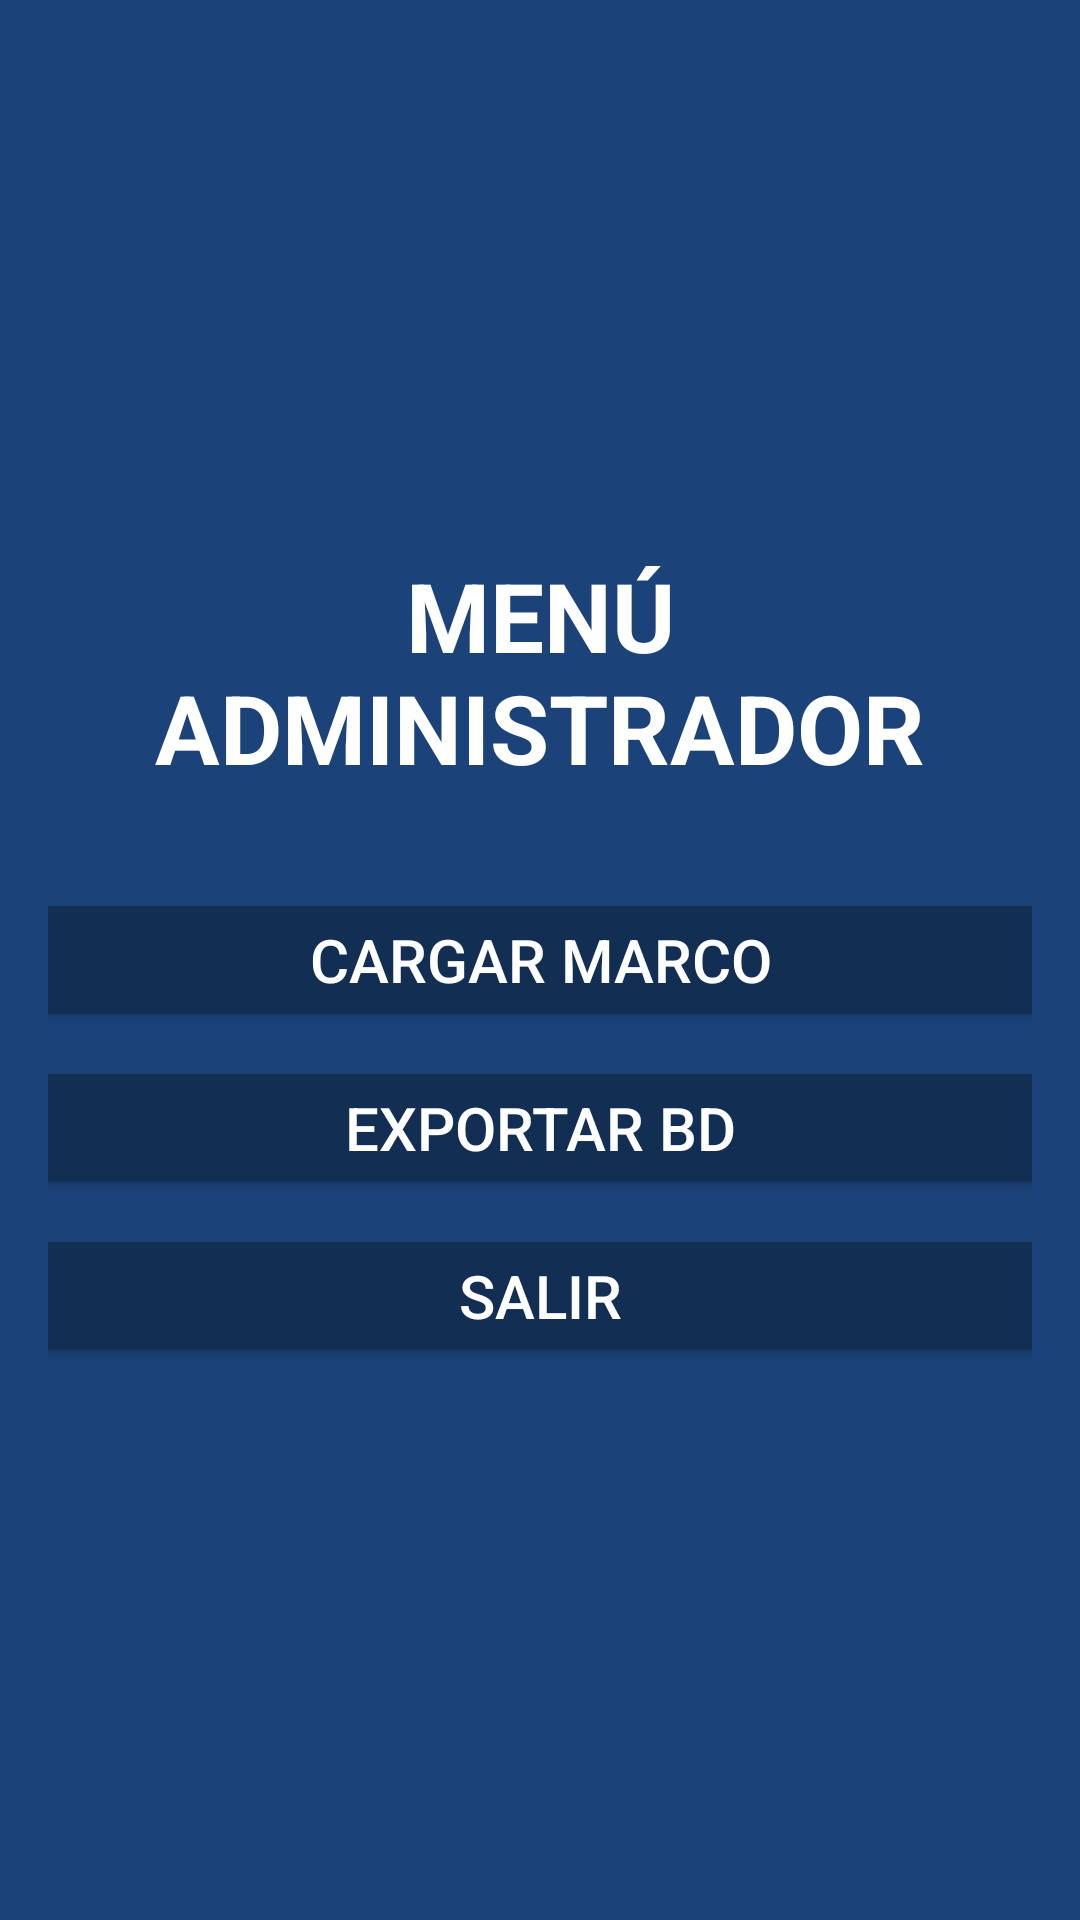

Here is an Android app screen rendered from its layout file. Give the layout XML and the strings, colors and styles it references.
<!-- AndroidManifest.xml: application theme AppTheme -->
<!-- res/layout/activity_admin.xml -->
<?xml version="1.0" encoding="utf-8"?>
<LinearLayout xmlns:android="http://schemas.android.com/apk/res/android"
    xmlns:app="http://schemas.android.com/apk/res-auto"
    xmlns:tools="http://schemas.android.com/tools"
    android:layout_width="match_parent"
    android:layout_height="match_parent"
    android:background="@color/colorPrimary"
    tools:context=".activities.AdminActivity">
    <LinearLayout
        android:orientation="vertical"
        android:layout_width="match_parent"
        android:layout_height="match_parent"
        android:gravity="center"
        android:layout_margin="@dimen/margin16dp">
        <TextView
            android:layout_width="match_parent"
            android:layout_height="wrap_content"
            android:text="MENÚ ADMINISTRADOR"
            android:gravity="center"
            android:textColor="@color/colorIcons"
            android:textStyle="bold"
            android:textSize="32sp"/>
        <ImageView
            android:layout_width="wrap_content"
            android:layout_height="wrap_content"
            android:layout_marginBottom="@dimen/margin32dp"
            android:src="@drawable/logo_inei_blanco"/>
        <Button
            android:id="@+id/btnCargarMarco"
            android:layout_width="400dp"
            android:layout_height="wrap_content"
            android:text="CARGAR MARCO"
            android:layout_marginBottom="@dimen/margin8dp"
            android:theme="@style/RaisedButtonDark"/>
        <Button
            android:id="@+id/btnExportaBD"
            android:layout_width="400dp"
            android:layout_height="wrap_content"
            android:text="EXPORTAR BD"
            android:layout_marginBottom="@dimen/margin8dp"
            android:theme="@style/RaisedButtonDark"/>
        <Button
            android:id="@+id/btnHorarioAsistencia"
            android:layout_width="400dp"
            android:layout_height="wrap_content"
            android:text="HORARIO ASISTENCIA"
            android:visibility="gone"
            android:theme="@style/RaisedButtonDark"/>
        <Button
            android:id="@+id/btnSalir"
            android:layout_width="400dp"
            android:layout_height="wrap_content"
            android:text="SALIR"
            android:theme="@style/RaisedButtonDark"/>
    </LinearLayout>
</LinearLayout>
<!-- resources referenced by this layout -->
<resources>
  <color name="colorIcons">#FFFFFF</color>
  <color name="colorPrimary">#1B4379</color>
  <dimen name="margin16dp">16dp</dimen>
  <dimen name="margin32dp">32dp</dimen>
  <dimen name="margin8dp">8dp</dimen>
  <style name="RaisedButtonDark" parent="Theme.AppCompat.Light">
          <item name="colorButtonNormal">@color/colorPrimaryDark</item>
          <item name="colorControlHighlight">@color/colorPrimaryDark</item>
          <item name="android:textSize">20sp</item>
          <item name="android:textColor">@android:color/white</item>
      </style>
  <style name="AppTheme" parent="Theme.AppCompat.Light.NoActionBar">
          
          <item name="colorPrimary">@color/colorPrimary</item>
          <item name="colorPrimaryDark">@color/colorPrimaryDark</item>
          <item name="colorAccent">@color/colorAccent</item>
      </style>
  <color name="colorPrimaryDark">#132e53</color>
  <color name="colorAccent">#607D8B</color>
</resources>
